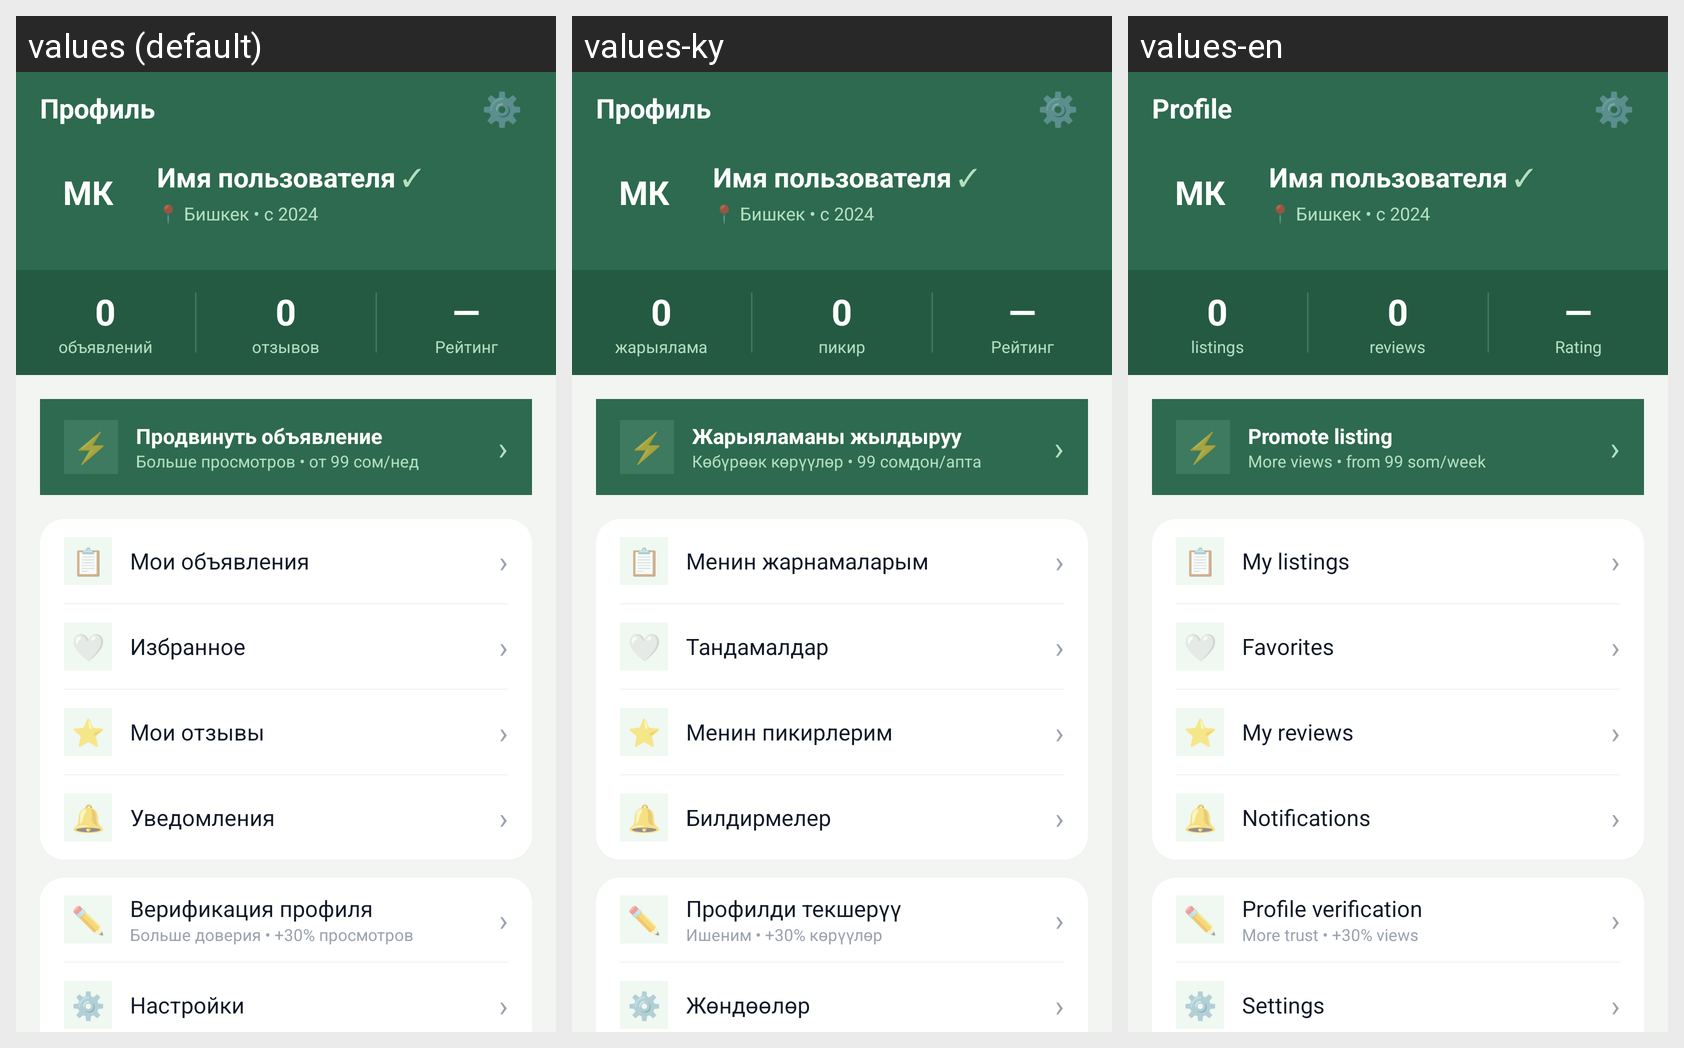

This grid shows one Android layout under several languages. Give, for every string resource on the screen, its name, the default text and each shown locale's text.
Android screen res/layout/activity_profile.xml rendered under 3 locales, left to right: values (default), values-ky, values-en. Device: Nexus 5 (rendered at 1080×1920; each locale shown at half size, 540×960, under a caption strip naming it); theme Theme.Farme.
Strings drawn on this screen, with the default value and each locale's value (text and hints the layout hard-codes, and strings that could not be matched under every locale, appear in the picture but are not listed):

nav_profile
  values: Профиль
  values-ky: Профиль
  values-en: Profile

stat_listings_count_label
  values: объявлений
  values-ky: жарыялама
  values-en: listings

stat_reviews_count_label
  values: отзывов
  values-ky: пикир
  values-en: reviews

stat_rating_label
  values: Рейтинг
  values-ky: Рейтинг
  values-en: Rating

banner_promote_title
  values: Продвинуть объявление
  values-ky: Жарыяламаны жылдыруу
  values-en: Promote listing

banner_promote_subtitle
  values: Больше просмотров • от 99 сом/нед
  values-ky: Көбүрөөк көрүүлөр • 99 сомдон/апта
  values-en: More views • from 99 som/week

menu_my_listings
  values: Мои объявления
  values-ky: Менин жарнамаларым
  values-en: My listings

menu_favorites
  values: Избранное
  values-ky: Тандамалдар
  values-en: Favorites

menu_my_reviews
  values: Мои отзывы
  values-ky: Менин пикирлерим
  values-en: My reviews

menu_notifications
  values: Уведомления
  values-ky: Билдирмелер
  values-en: Notifications

menu_verify_profile
  values: Верификация профиля
  values-ky: Профилди текшерүү
  values-en: Profile verification

menu_verify_hint
  values: Больше доверия • +30% просмотров
  values-ky: Ишеним • +30% көрүүлөр
  values-en: More trust • +30% views

settings_title
  values: Настройки
  values-ky: Жөндөөлөр
  values-en: Settings
